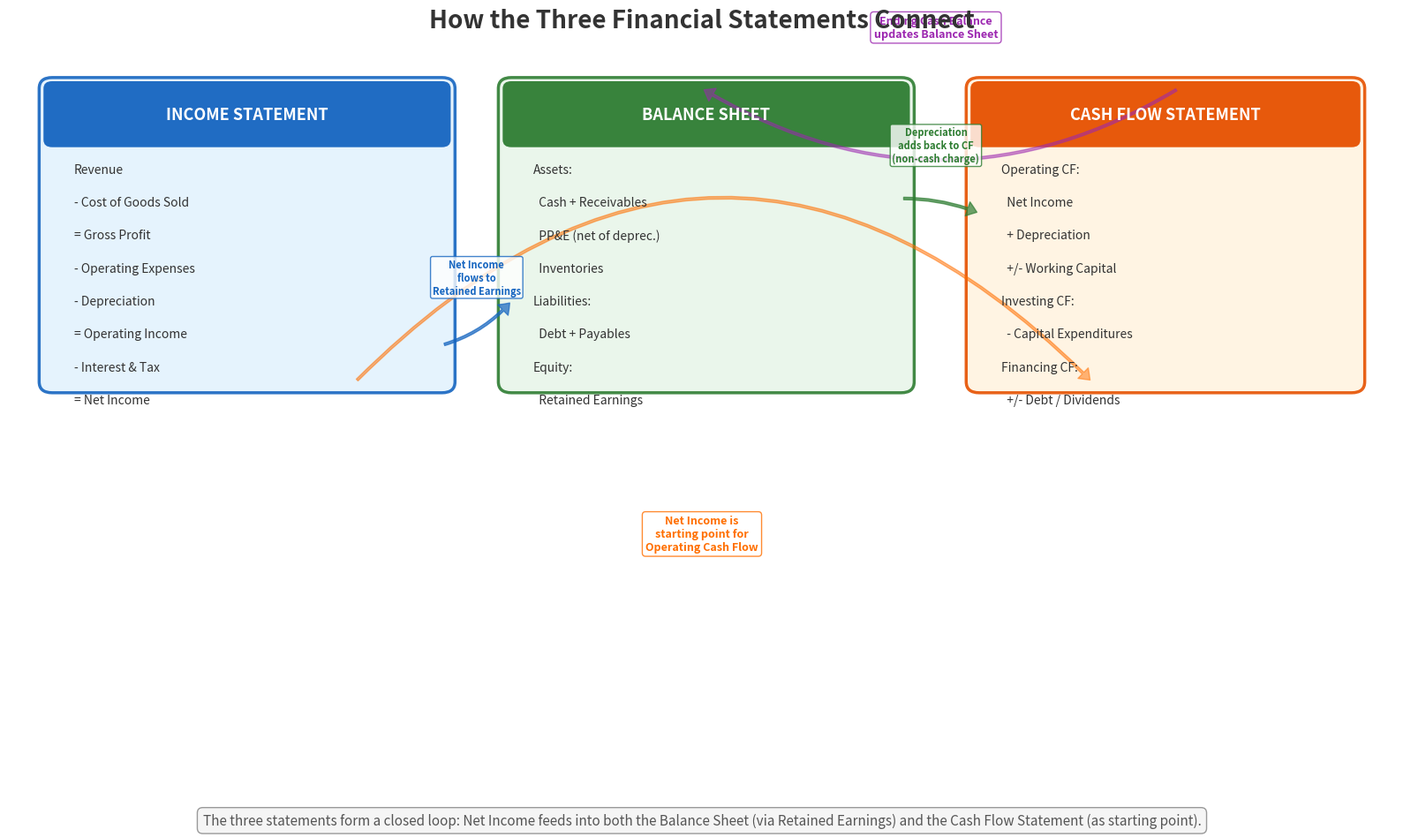

This figure's Python source: (Note: this script raises an exception after producing the figure.)
"""
Week 08: Three Financial Statements - Flow Diagram
====================================================
Visual diagram showing how the three core financial statements connect:
- Income Statement -> Balance Sheet -> Cash Flow Statement
Key flows: Net Income -> Retained Earnings, Depreciation adds back to CF,
CapEx reduces cash and increases assets, etc.

Uses matplotlib patches and arrows to create a clear flow diagram.

Output: week08_three_statements.png
"""

import matplotlib.pyplot as plt
import matplotlib.patches as mpatches
from matplotlib.patches import FancyBboxPatch, FancyArrowPatch

# --- Create figure ---
fig, ax = plt.subplots(figsize=(16, 10))
ax.set_xlim(0, 16)
ax.set_ylim(0, 10)
ax.axis("off")

# --- Helper function to draw a box with title and items ---
def draw_statement_box(ax, x, y, width, height, title, items, color, title_color):
    """Draw a rounded box representing a financial statement."""
    # Main box
    box = FancyBboxPatch(
        (x, y), width, height,
        boxstyle="round,pad=0.15",
        facecolor=color,
        edgecolor=title_color,
        linewidth=2.5,
        alpha=0.9,
    )
    ax.add_patch(box)

    # Title bar
    title_box = FancyBboxPatch(
        (x, y + height - 0.7), width, 0.7,
        boxstyle="round,pad=0.1",
        facecolor=title_color,
        edgecolor=title_color,
        linewidth=0,
        alpha=0.95,
    )
    ax.add_patch(title_box)

    # Title text
    ax.text(x + width / 2, y + height - 0.35, title,
            fontsize=13, fontweight="bold", color="white",
            ha="center", va="center")

    # Item text
    for i, item in enumerate(items):
        ax.text(x + 0.25, y + height - 1.1 - i * 0.45, item,
                fontsize=10, color="#333", va="center")

# --- Draw the three statements ---
# Income Statement (left)
draw_statement_box(ax, 0.5, 5.5, 4.5, 4,
    "INCOME STATEMENT",
    ["Revenue", "- Cost of Goods Sold", "= Gross Profit", "- Operating Expenses", "- Depreciation",
     "= Operating Income", "- Interest & Tax", "= Net Income"],
    "#E3F2FD", "#1565C0")

# Balance Sheet (center)
draw_statement_box(ax, 5.8, 5.5, 4.5, 4,
    "BALANCE SHEET",
    ["Assets:", "  Cash + Receivables", "  PP&E (net of deprec.)", "  Inventories",
     "Liabilities:", "  Debt + Payables",
     "Equity:", "  Retained Earnings"],
    "#E8F5E9", "#2E7D32")

# Cash Flow Statement (right)
draw_statement_box(ax, 11.2, 5.5, 4.3, 4,
    "CASH FLOW STATEMENT",
    ["Operating CF:", "  Net Income", "  + Depreciation", "  +/- Working Capital",
     "Investing CF:", "  - Capital Expenditures",
     "Financing CF:", "  +/- Debt / Dividends"],
    "#FFF3E0", "#E65100")

# --- Draw connecting arrows ---
arrow_style = "Simple,tail_width=2,head_width=12,head_length=8"

# Arrow 1: Net Income -> Retained Earnings (Income Statement -> Balance Sheet)
arrow1 = FancyArrowPatch(
    (5.0, 6.0), (5.8, 6.6),
    arrowstyle=arrow_style,
    color="#1565C0",
    alpha=0.7,
    connectionstyle="arc3,rad=0.15",
)
ax.add_patch(arrow1)
ax.text(5.4, 6.7, "Net Income\nflows to\nRetained Earnings",
        fontsize=8, color="#1565C0", ha="center", fontweight="bold",
        bbox=dict(boxstyle="round,pad=0.2", facecolor="white", edgecolor="#1565C0", alpha=0.8))

# Arrow 2: Net Income -> Cash Flow (Income Statement -> CF Statement)
arrow2 = FancyArrowPatch(
    (4.0, 5.5), (12.5, 5.5),
    arrowstyle=arrow_style,
    color="#FF6F00",
    alpha=0.5,
    connectionstyle="arc3,rad=-0.5",
)
ax.add_patch(arrow2)
ax.text(8.0, 3.2, "Net Income is\nstarting point for\nOperating Cash Flow",
        fontsize=9, color="#FF6F00", ha="center", fontweight="bold",
        bbox=dict(boxstyle="round,pad=0.3", facecolor="white", edgecolor="#FF6F00", alpha=0.8))

# Arrow 3: Depreciation add-back (Balance Sheet -> CF Statement)
arrow3 = FancyArrowPatch(
    (10.3, 8.0), (11.2, 7.8),
    arrowstyle=arrow_style,
    color="#2E7D32",
    alpha=0.7,
    connectionstyle="arc3,rad=-0.1",
)
ax.add_patch(arrow3)
ax.text(10.7, 8.5, "Depreciation\nadds back to CF\n(non-cash charge)",
        fontsize=8, color="#2E7D32", ha="center", fontweight="bold",
        bbox=dict(boxstyle="round,pad=0.2", facecolor="white", edgecolor="#2E7D32", alpha=0.8))

# Arrow 4: Cash from CF -> Balance Sheet Cash
arrow4 = FancyArrowPatch(
    (13.5, 9.5), (8.0, 9.5),
    arrowstyle=arrow_style,
    color="#9C27B0",
    alpha=0.5,
    connectionstyle="arc3,rad=-0.3",
)
ax.add_patch(arrow4)
ax.text(10.7, 10.2, "Ending Cash Balance\nupdates Balance Sheet",
        fontsize=9, color="#9C27B0", ha="center", fontweight="bold",
        bbox=dict(boxstyle="round,pad=0.3", facecolor="white", edgecolor="#9C27B0", alpha=0.8))

# --- Title ---
ax.set_title("How the Three Financial Statements Connect",
             fontsize=20, fontweight="bold", pad=20, color="#333")

# Subtitle
fig.text(0.5, 0.02,
         "The three statements form a closed loop: Net Income feeds into both "
         "the Balance Sheet (via Retained Earnings) and the Cash Flow Statement (as starting point).",
         ha="center", fontsize=11, color="#555", style="italic",
         bbox=dict(boxstyle="round,pad=0.4", facecolor="#F5F5F5", edgecolor="#999"))

fig.tight_layout(rect=[0, 0.05, 1, 0.96])

# --- Save output ---
output_path = "B:/chanmainvest/tutorial/course/animation/week08_three_statements.png"
fig.savefig(output_path, dpi=150, bbox_inches="tight")
plt.close(fig)
print(f"Saved: {output_path}")
